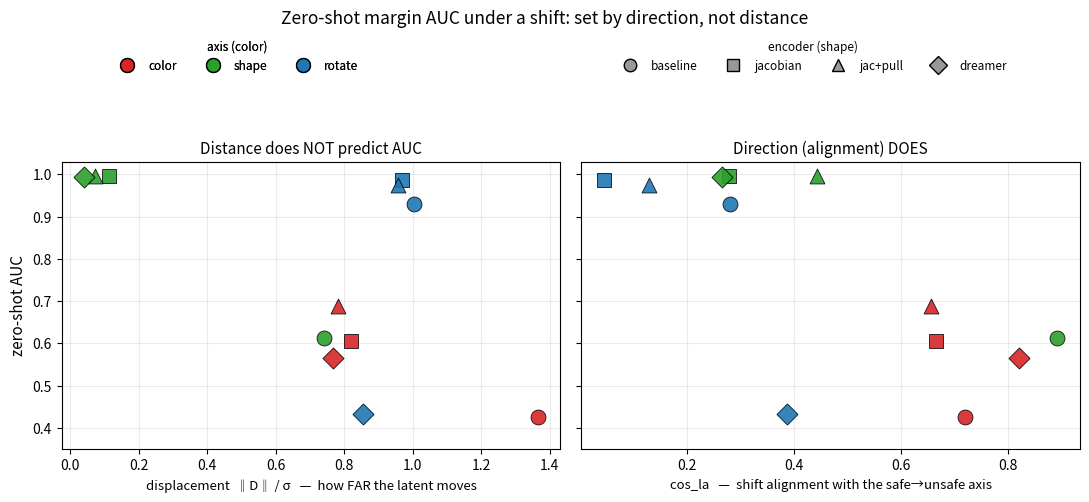

Write the Python code that produced this figure. (Note: this script raises an exception after producing the figure.)
"""Summary figure for the latent-shift probe: zero-shot survival (frozen-margin AUC)
vs (left) displacement and (right) alignment with the safe/unsafe axis. Makes the
'direction, not distance' point visually — left is a flat cloud (distance doesn't
predict), right trends down (alignment does). Data are the 12 probe cells
(4 encoders x 3 axes); jacpull-color uses the retrained head (zs_auc .69)."""
import numpy as np
import matplotlib; matplotlib.use("Agg")
import matplotlib.pyplot as plt

# (encoder, axis, displ, cos_la, zs_auc)
D = [
    ("baseline", "color", 1.365, 0.720, 0.427), ("jacobian", "color", 0.820, 0.666, 0.606),
    ("jac+pull", "color", 0.782, 0.656, 0.689), ("dreamer", "color", 0.768, 0.820, 0.566),
    ("baseline", "shape", 0.742, 0.892, 0.613), ("jacobian", "shape", 0.113, 0.279, 0.996),
    ("jac+pull", "shape", 0.071, 0.443, 0.995), ("dreamer", "shape", 0.041, 0.266, 0.994),
    ("baseline", "rotate", 1.005, 0.281, 0.929), ("jacobian", "rotate", 0.970, 0.045, 0.987),
    ("jac+pull", "rotate", 0.957, 0.129, 0.975), ("dreamer", "rotate", 0.854, 0.387, 0.433),
]
# axis -> COLOR, encoder -> MARKER SHAPE (so no text labels needed)
AXCOL = {"color": "#d62728", "shape": "#2ca02c", "rotate": "#1f77b4"}
ENCMK = {"baseline": "o", "jacobian": "s", "jac+pull": "^", "dreamer": "D"}

fig, (ax1, ax2) = plt.subplots(1, 2, figsize=(11, 5.0), sharey=True)
for ax, use_cosla, xlab, title in [
    (ax1, False, "displacement  ‖D‖ / σ   —  how FAR the latent moves", "Distance does NOT predict AUC"),
    (ax2, True, "cos_la   —  shift alignment with the safe→unsafe axis", "Direction (alignment) DOES"),
]:
    for enc, axis, displ, cos_la, zs in D:
        x = cos_la if use_cosla else displ
        ax.scatter(x, zs, s=115, marker=ENCMK[enc], c=AXCOL[axis],
                   edgecolors="k", linewidths=0.6, alpha=0.9, zorder=3)
    ax.set_xlabel(xlab, fontsize=9.5); ax.set_title(title, fontsize=11)
    ax.grid(alpha=0.25)
ax1.set_ylabel("zero-shot AUC", fontsize=11)
ax1.set_ylim(0.35, 1.03)
col_h = [plt.Line2D([0], [0], marker="o", color="w", markerfacecolor=AXCOL[a],
         markeredgecolor="k", markersize=10, label=a) for a in AXCOL]
mk_h = [plt.Line2D([0], [0], marker=ENCMK[e], color="w", markerfacecolor="#999",
        markeredgecolor="k", markersize=9, label=e) for e in ENCMK]
leg1 = fig.legend(handles=col_h, title="axis (color)", loc="upper left",
                  bbox_to_anchor=(0.10, 0.955), ncol=3, fontsize=8.5, frameon=False, title_fontsize=8.5)
fig.add_artist(leg1)
fig.legend(handles=mk_h, title="encoder (shape)", loc="upper right",
           bbox_to_anchor=(0.93, 0.955), ncol=4, fontsize=8.5, frameon=False, title_fontsize=8.5)
fig.suptitle("Zero-shot margin AUC under a shift: set by direction, not distance",
             y=0.995, fontsize=12.5)
fig.tight_layout(rect=[0, 0, 1, 0.83])
out = "/home/seongbin/latent/figs/latent_probe_summary.png"
fig.savefig(out, dpi=130); print("saved", out)
